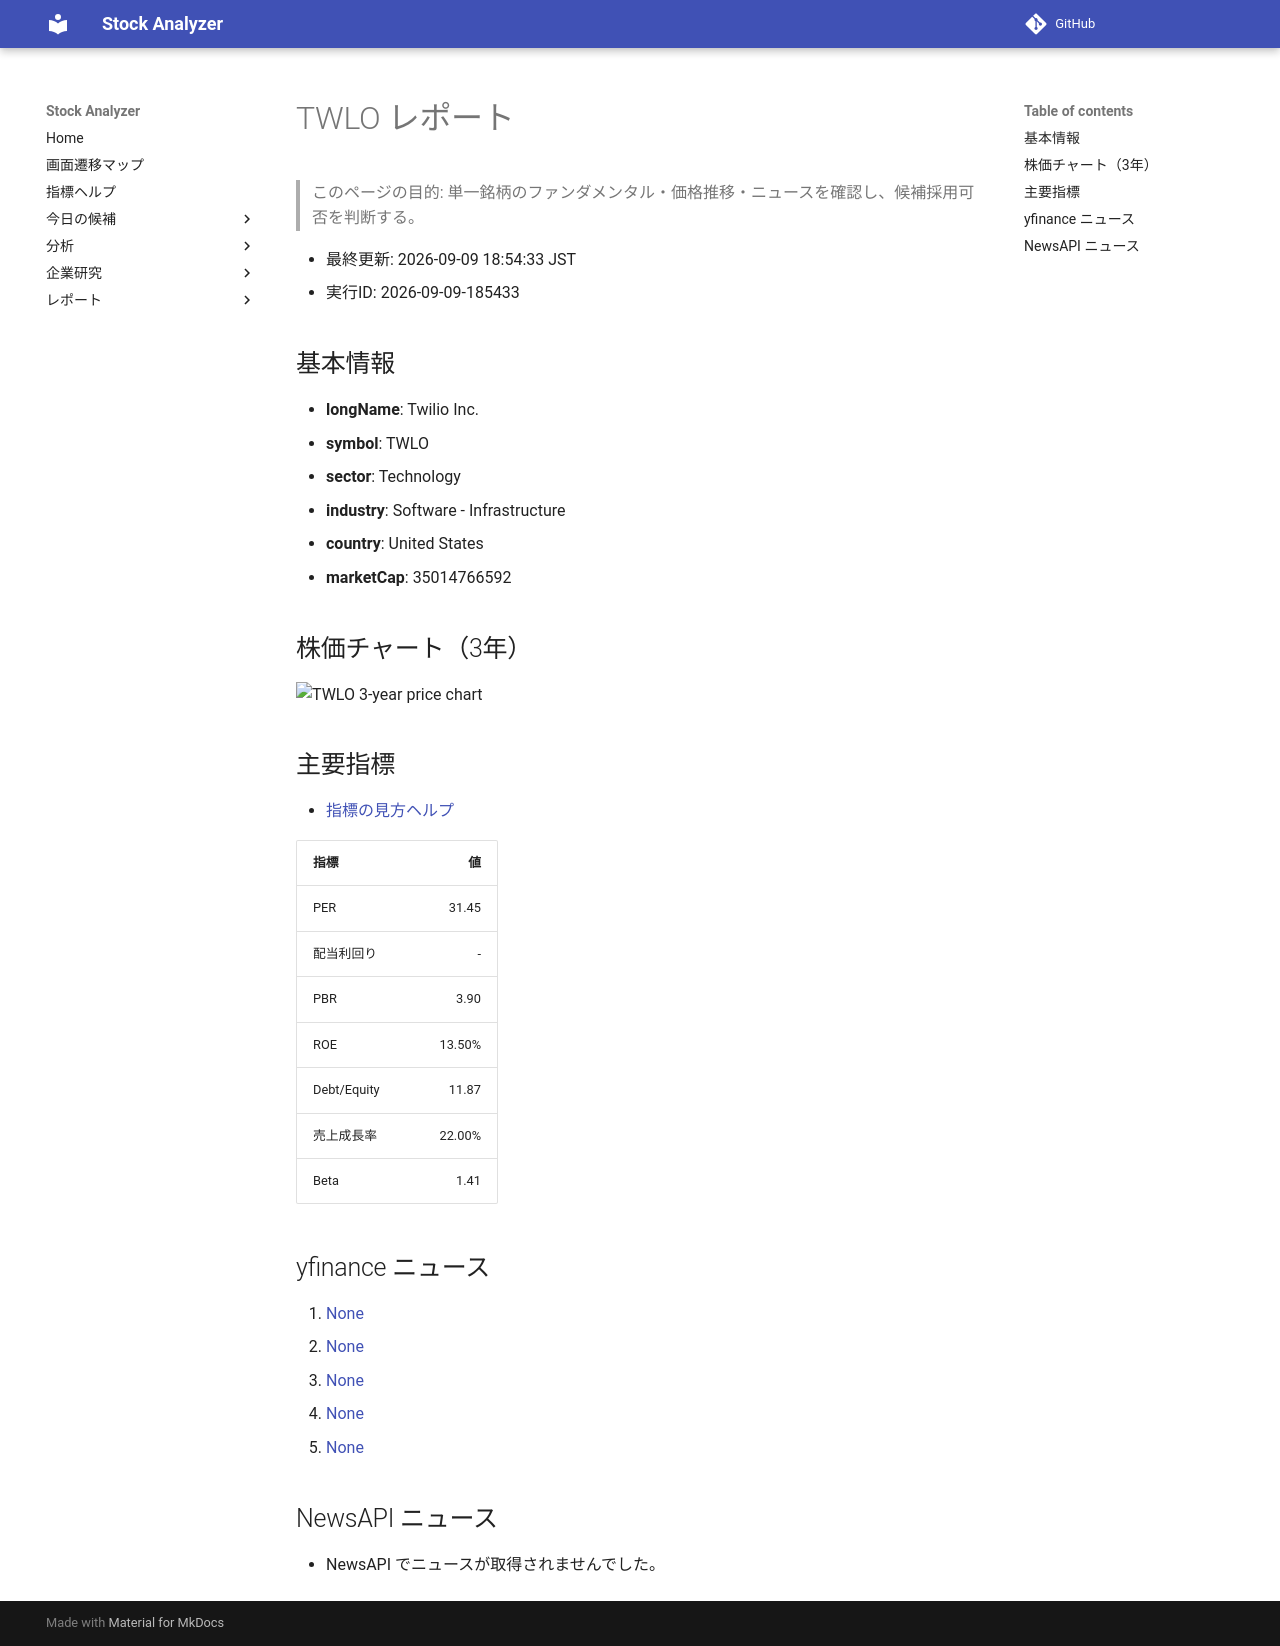

repository: Yumi-note/Making-APP · page: reports/2026-09-09/185433/TWLO/index.html · generator: mkdocs

# TWLO レポート

> このページの目的: 単一銘柄のファンダメンタル・価格推移・ニュースを確認し、候補採用可否を判断する。

- 最終更新: 2026-09-09 18:54:33 JST
- 実行ID: 2026-09-09-185433

## 基本情報

- **longName**: Twilio Inc.
- **symbol**: TWLO
- **sector**: Technology
- **industry**: Software - Infrastructure
- **country**: United States
- **marketCap**: 35014766592

## 株価チャート（3年）

![TWLO 3-year price chart](TWLO_3y.png)

## 主要指標

- [指標の見方ヘルプ](../../../../indicators.md)

| 指標 | 値 |
|---|---:|
| PER | 31.45 |
| 配当利回り | - |
| PBR | 3.90 |
| ROE | 13.50% |
| Debt/Equity | 11.87 |
| 売上成長率 | 22.00% |
| Beta | 1.41 |

## yfinance ニュース

1. [None](None)
2. [None](None)
3. [None](None)
4. [None](None)
5. [None](None)

## NewsAPI ニュース

- NewsAPI でニュースが取得されませんでした。
